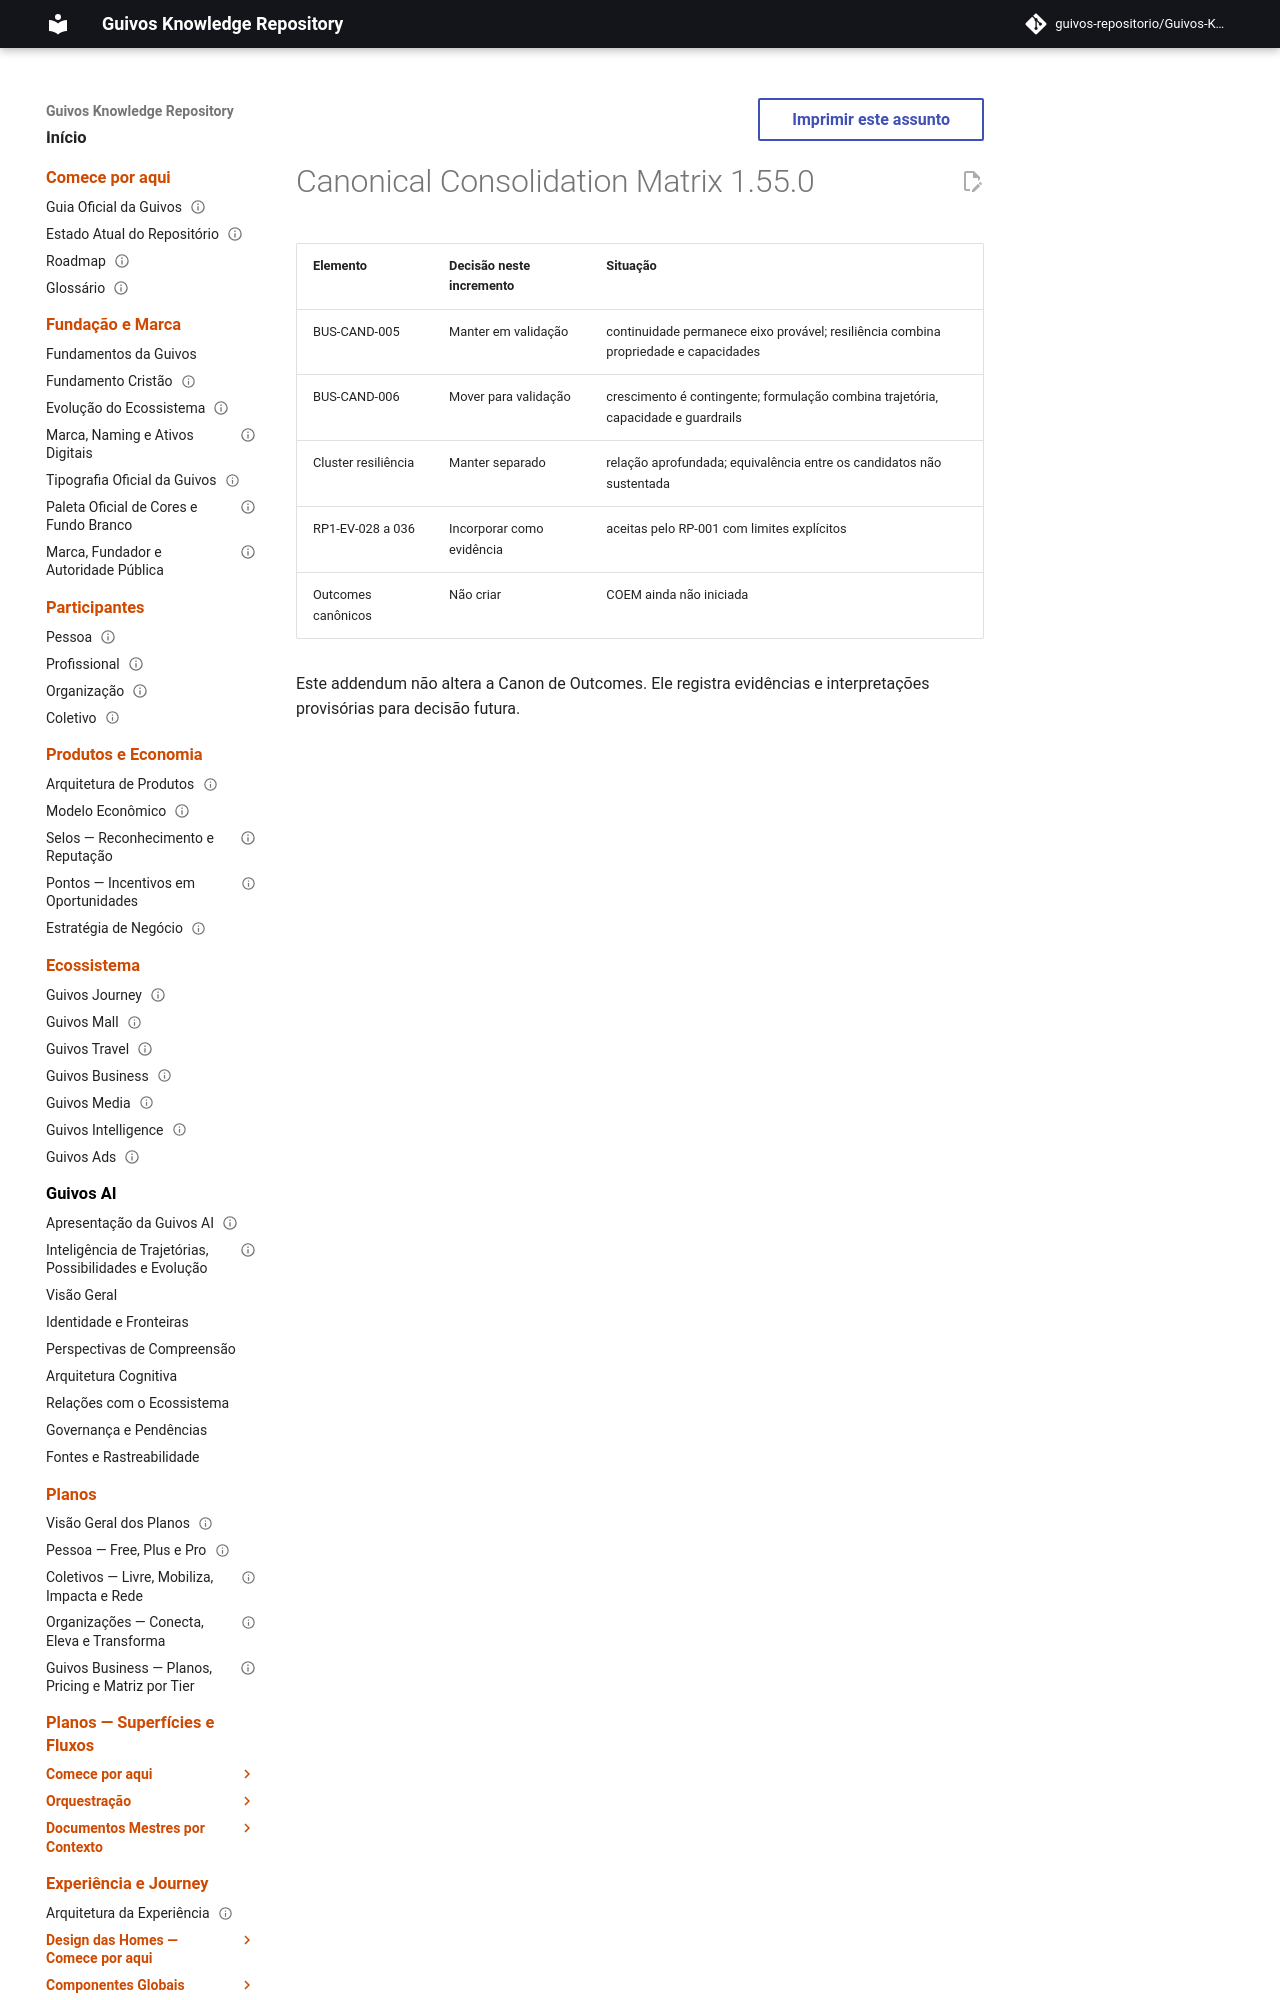

repository: guivos-repositorio/Guivos-Knowledge-Repository · page: project/canonical-consolidation-matrix-ba-str-002-eovb-004-addendum/index.html · generator: mkdocs

---
id: GKR-CANON-MATRIX-BA-STR-002-EOVB-004
title: Canonical Consolidation Matrix 1.55.0 — External Validation Batch 04
status: active
version: 1.55.0
owner: Guivos
last_updated: 2026-07-23
related:
  - BA-STR-002-EOVB-004
---
